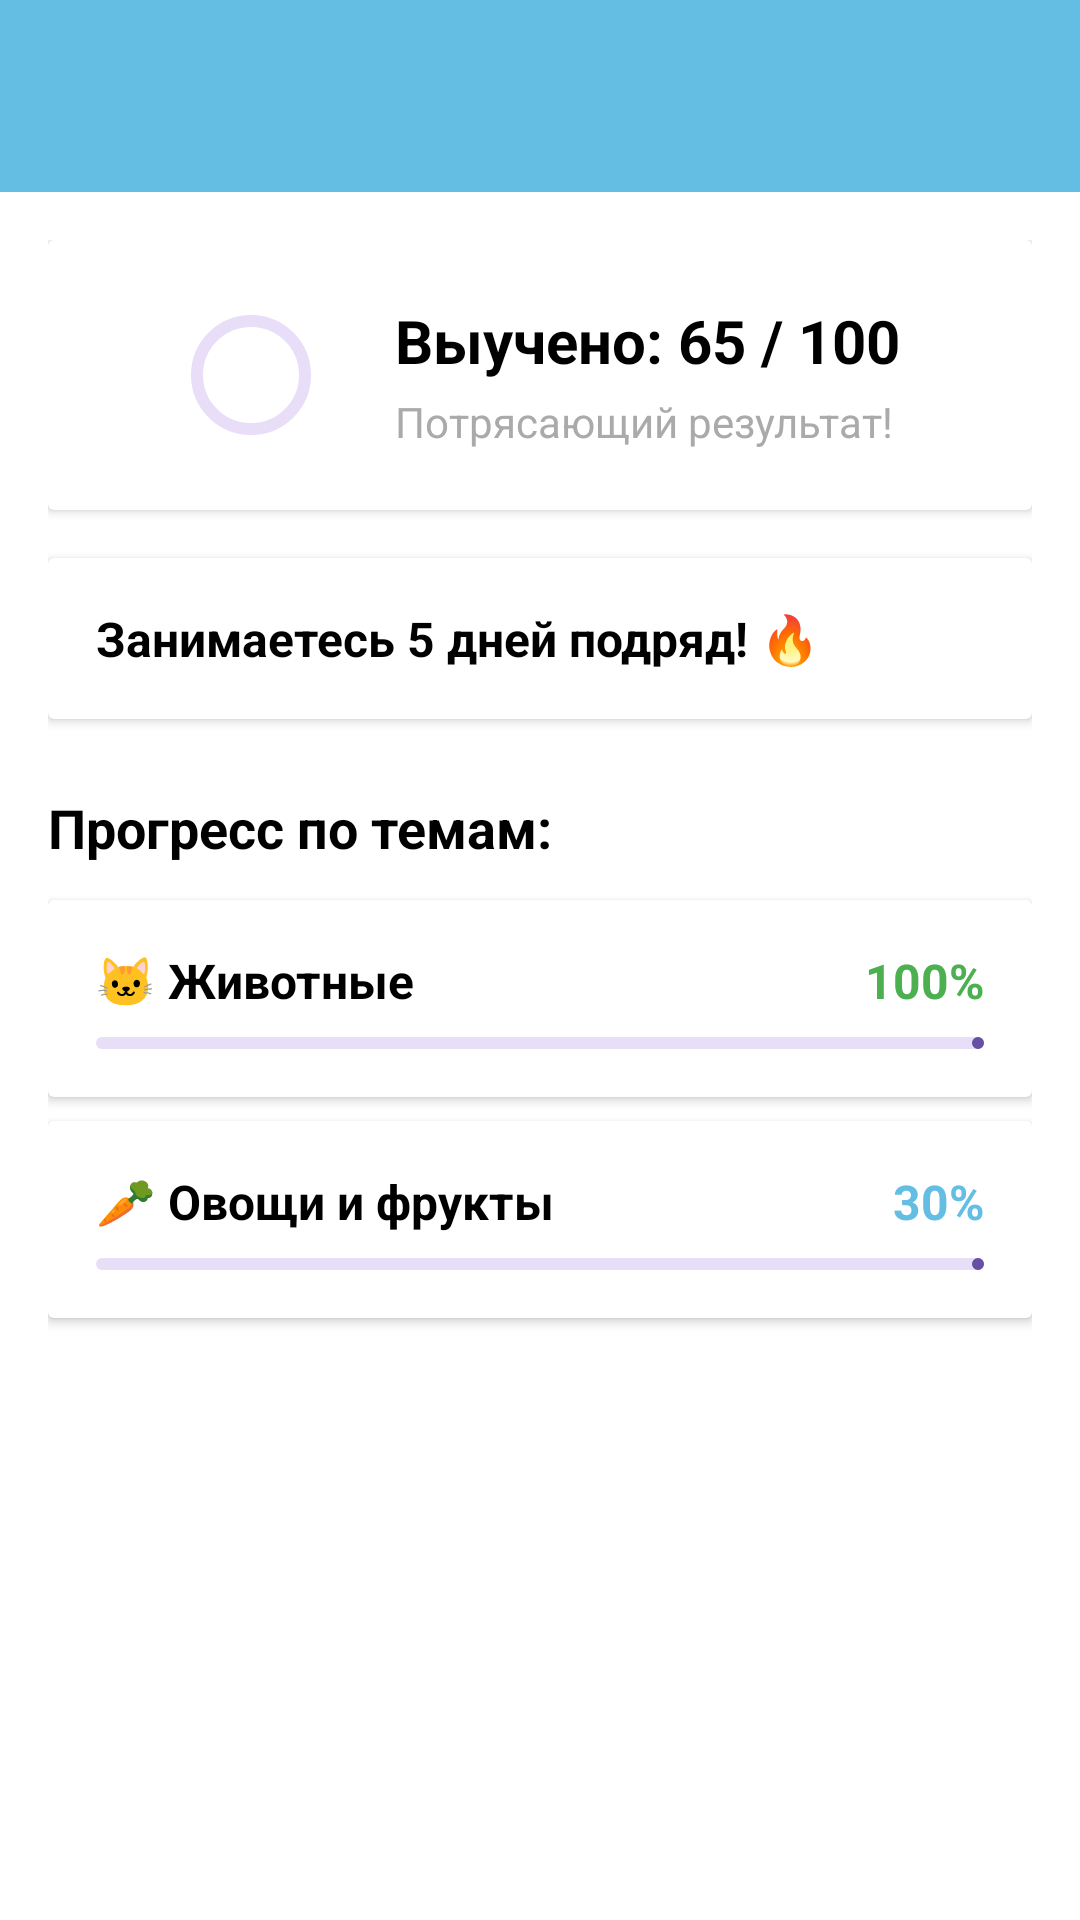

Android layout source for this screen:
<!-- AndroidManifest.xml: application theme Theme.KindCardApp -->
<!-- res/layout/activity_statistic2.xml -->
<?xml version="1.0" encoding="utf-8"?>
<androidx.constraintlayout.widget.ConstraintLayout xmlns:android="http://schemas.android.com/apk/res/android"
    xmlns:app="http://schemas.android.com/apk/res-auto"
    xmlns:tools="http://schemas.android.com/tools"
    android:id="@+id/main"
    android:layout_width="match_parent"
    android:layout_height="match_parent"
    tools:context=".ActivityStatistic">
    <LinearLayout
        xmlns:android="http://schemas.android.com/apk/res/android"
        xmlns:app="http://android.com"
        android:layout_width="match_parent"
        android:layout_height="match_parent"
        android:orientation="vertical"
        android:background="@android:color/white">

        <androidx.appcompat.widget.Toolbar
            android:id="@+id/toolbarStats"
            android:layout_width="match_parent"
            android:layout_height="wrap_content"
            android:background="#64BEE4"
            android:minHeight="?attr/actionBarSize"
            android:theme="?attr/actionBarTheme"
            app:title="Мои достижения" />

        <ScrollView
            android:layout_width="match_parent"
            android:layout_height="match_parent"
            android:fillViewport="true">

            <LinearLayout
                android:layout_width="match_parent"
                android:layout_height="wrap_content"
                android:orientation="vertical"
                android:padding="16dp">

                <androidx.cardview.widget.CardView
                    android:layout_width="match_parent"
                    android:layout_height="wrap_content"
                    android:layout_marginBottom="16dp"
                    app:cardCornerRadius="16dp"
                    app:cardElevation="4dp">

                    <LinearLayout
                        android:layout_width="match_parent"
                        android:layout_height="wrap_content"
                        android:gravity="center"
                        android:orientation="horizontal"
                        android:padding="20dp">

                        <com.google.android.material.progressindicator.CircularProgressIndicator
                            android:id="@+id/circularProgress"
                            android:layout_width="wrap_content"
                            android:layout_height="wrap_content"
                            android:progress="65"
                            app:indicatorColor="#64BEE4"
                            app:indicatorSize="100dp"
                            app:trackColor="#E0E0E0"
                            app:trackCornerRadius="4dp"
                            app:trackThickness="10dp" />

                        <LinearLayout
                            android:layout_width="wrap_content"
                            android:layout_height="wrap_content"
                            android:layout_marginStart="24dp"
                            android:orientation="vertical">

                            <TextView
                                android:id="@+id/textViewTotalWords"
                                android:layout_width="wrap_content"
                                android:layout_height="wrap_content"
                                android:text="Выучено: 65 / 100"
                                android:textColor="@android:color/black"
                                android:textSize="20sp"
                                android:textStyle="bold" />

                            <TextView
                                android:layout_width="wrap_content"
                                android:layout_height="wrap_content"
                                android:layout_marginTop="4dp"
                                android:text="Потрясающий результат!"
                                android:textColor="@android:color/darker_gray"
                                android:textSize="14sp" />
                        </LinearLayout>
                    </LinearLayout>
                </androidx.cardview.widget.CardView>

                <androidx.cardview.widget.CardView
                    android:layout_width="match_parent"
                    android:layout_height="wrap_content"
                    android:layout_marginBottom="24dp"
                    app:cardCornerRadius="16dp"
                    app:cardElevation="4dp">

                    <TextView
                        android:id="@+id/textViewStreak"
                        android:layout_width="match_parent"
                        android:layout_height="wrap_content"
                        android:gravity="center_vertical"
                        android:padding="16dp"
                        android:text="Занимаетесь 5 дней подряд! 🔥"
                        android:textColor="@android:color/black"
                        android:textSize="16sp"
                        android:textStyle="bold" />
                </androidx.cardview.widget.CardView>

                <TextView
                    android:layout_width="wrap_content"
                    android:layout_height="wrap_content"
                    android:layout_marginBottom="12dp"
                    android:text="Прогресс по темам:"
                    android:textColor="@android:color/black"
                    android:textSize="18sp"
                    android:textStyle="bold" />

                <androidx.cardview.widget.CardView
                    android:layout_width="match_parent"
                    android:layout_height="wrap_content"
                    android:layout_marginBottom="8dp"
                    app:cardCornerRadius="12dp"
                    app:cardElevation="2dp">

                    <LinearLayout
                        android:layout_width="match_parent"
                        android:layout_height="wrap_content"
                        android:orientation="vertical"
                        android:padding="16dp">

                        <LinearLayout
                            android:layout_width="match_parent"
                            android:layout_height="wrap_content"
                            android:orientation="horizontal">

                            <TextView
                                android:layout_width="0dp"
                                android:layout_height="wrap_content"
                                android:layout_weight="1"
                                android:text="🐱 Животные"
                                android:textColor="@android:color/black"
                                android:textSize="16sp"
                                android:textStyle="bold" />

                            <TextView
                                android:layout_width="wrap_content"
                                android:layout_height="wrap_content"
                                android:text="100%"
                                android:textColor="#4CAF50"
                                android:textSize="16sp"
                                android:textStyle="bold" />
                        </LinearLayout>

                        <com.google.android.material.progressindicator.LinearProgressIndicator
                            android:layout_width="match_parent"
                            android:layout_height="wrap_content"
                            android:layout_marginTop="8dp"
                            android:progress="100"
                            app:indicatorColor="#4CAF50"
                            app:trackColor="#E0E0E0"
                            app:trackThickness="6dp" />
                    </LinearLayout>
                </androidx.cardview.widget.CardView>

                <androidx.cardview.widget.CardView
                    android:layout_width="match_parent"
                    android:layout_height="wrap_content"
                    android:layout_marginBottom="8dp"
                    app:cardCornerRadius="12dp"
                    app:cardElevation="2dp">

                    <LinearLayout
                        android:layout_width="match_parent"
                        android:layout_height="wrap_content"
                        android:orientation="vertical"
                        android:padding="16dp">

                        <LinearLayout
                            android:layout_width="match_parent"
                            android:layout_height="wrap_content"
                            android:orientation="horizontal">

                            <TextView
                                android:layout_width="0dp"
                                android:layout_height="wrap_content"
                                android:layout_weight="1"
                                android:text="🥕 Овощи и фрукты"
                                android:textColor="@android:color/black"
                                android:textSize="16sp"
                                android:textStyle="bold" />

                            <TextView
                                android:layout_width="wrap_content"
                                android:layout_height="wrap_content"
                                android:text="30%"
                                android:textColor="#64BEE4"
                                android:textSize="16sp"
                                android:textStyle="bold" />
                        </LinearLayout>

                        <com.google.android.material.progressindicator.LinearProgressIndicator
                            android:layout_width="match_parent"
                            android:layout_height="wrap_content"
                            android:layout_marginTop="8dp"
                            android:progress="30"
                            app:indicatorColor="#64BEE4"
                            app:trackColor="#E0E0E0"
                            app:trackThickness="6dp" />
                    </LinearLayout>
                </androidx.cardview.widget.CardView>

            </LinearLayout>
        </ScrollView>
    </LinearLayout>

</androidx.constraintlayout.widget.ConstraintLayout>
<!-- resources referenced by this layout -->
<resources>
  <style name="Theme.KindCardApp" parent="Base.Theme.KindCardApp" />
  <style name="Base.Theme.KindCardApp" parent="Theme.Material3.DayNight.NoActionBar">
          
          
      </style>
</resources>
